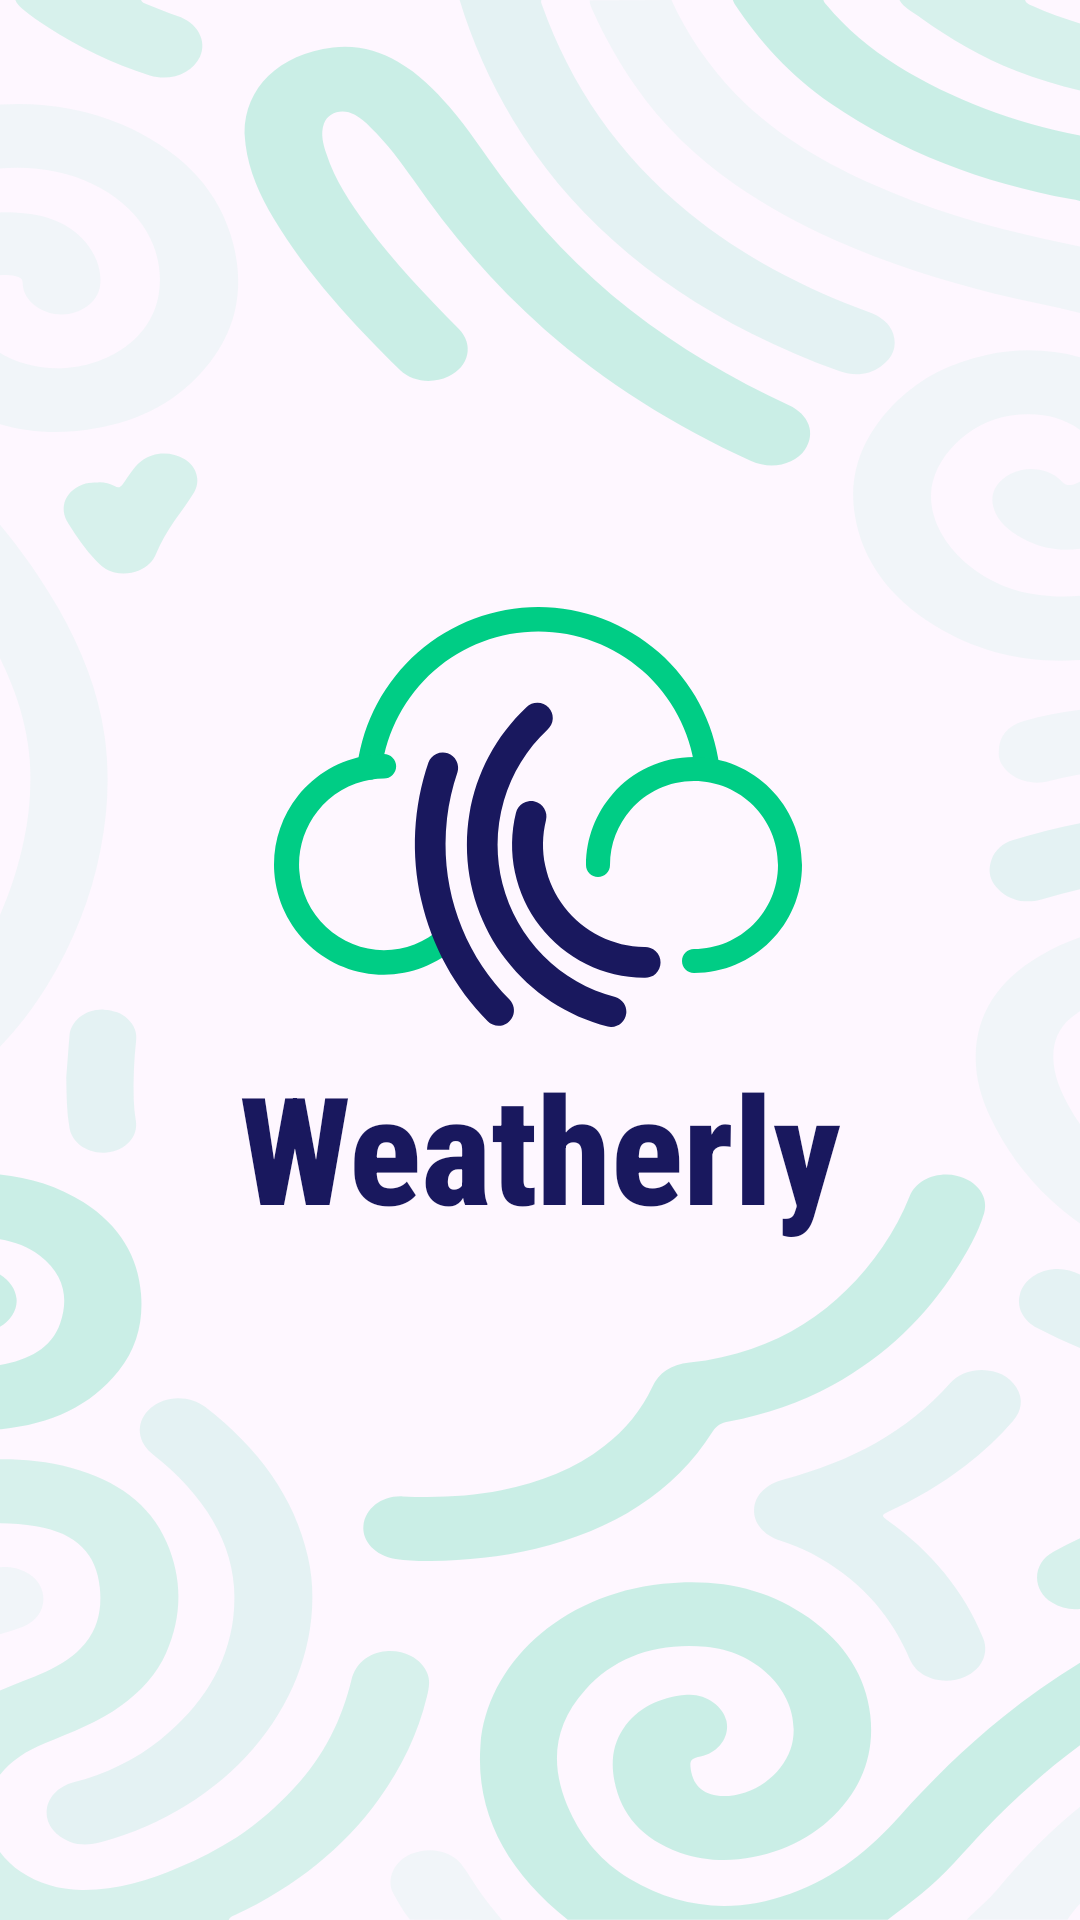

Write the Android layout XML for this screen, with the resource values it uses.
<!-- AndroidManifest.xml: application theme Theme.MAD_ASSIGNMENT_2_21012011126 -->
<!-- res/layout/activity_main.xml -->
<?xml version="1.0" encoding="utf-8"?>
<androidx.constraintlayout.widget.ConstraintLayout
    android:id="@+id/forLayout"
    xmlns:android="http://schemas.android.com/apk/res/android"
    xmlns:app="http://schemas.android.com/apk/res-auto"
    android:layout_width="match_parent"
    android:layout_height="match_parent"
    android:background="@drawable/appbackbround"

    android:clickable="true">

    <TextView
        android:id="@+id/textView"
        android:layout_width="wrap_content"
        android:layout_height="wrap_content"
        android:fontFamily="sans-serif-condensed-medium"
        android:text="Weatherly"
        android:textSize="50dp"
        android:textStyle="bold"
        android:textColor="#19185E"
        app:layout_constraintBottom_toBottomOf="parent"
        app:layout_constraintEnd_toEndOf="parent"
        app:layout_constraintStart_toStartOf="parent"
        app:layout_constraintTop_toTopOf="parent"
        app:layout_constraintVertical_bias="0.608" />

    <ImageView
        android:id="@+id/imageView"
        android:layout_width="wrap_content"
        android:layout_height="wrap_content"
        app:layout_constraintBottom_toBottomOf="parent"
        app:layout_constraintEnd_toEndOf="parent"
        app:layout_constraintHorizontal_bias="0.497"
        app:layout_constraintStart_toStartOf="parent"
        app:layout_constraintTop_toTopOf="parent"
        app:layout_constraintVertical_bias="0.4"
        app:srcCompat="@drawable/app_icon" />
</androidx.constraintlayout.widget.ConstraintLayout>
<!-- resources referenced by this layout -->
<resources>
  <!-- drawable app_icon: vector/xml drawable (drawable, 5087 chars, omitted) -->
  <!-- drawable appbackbround: vector/xml drawable (drawable, 20241 chars, omitted) -->
  <style name="Theme.MAD_ASSIGNMENT_2_21012011126" parent="Base.Theme.MAD_ASSIGNMENT_2_21012011126" />
  <style name="Base.Theme.MAD_ASSIGNMENT_2_21012011126" parent="Theme.Material3.DayNight.NoActionBar">
          
          
      </style>
</resources>
